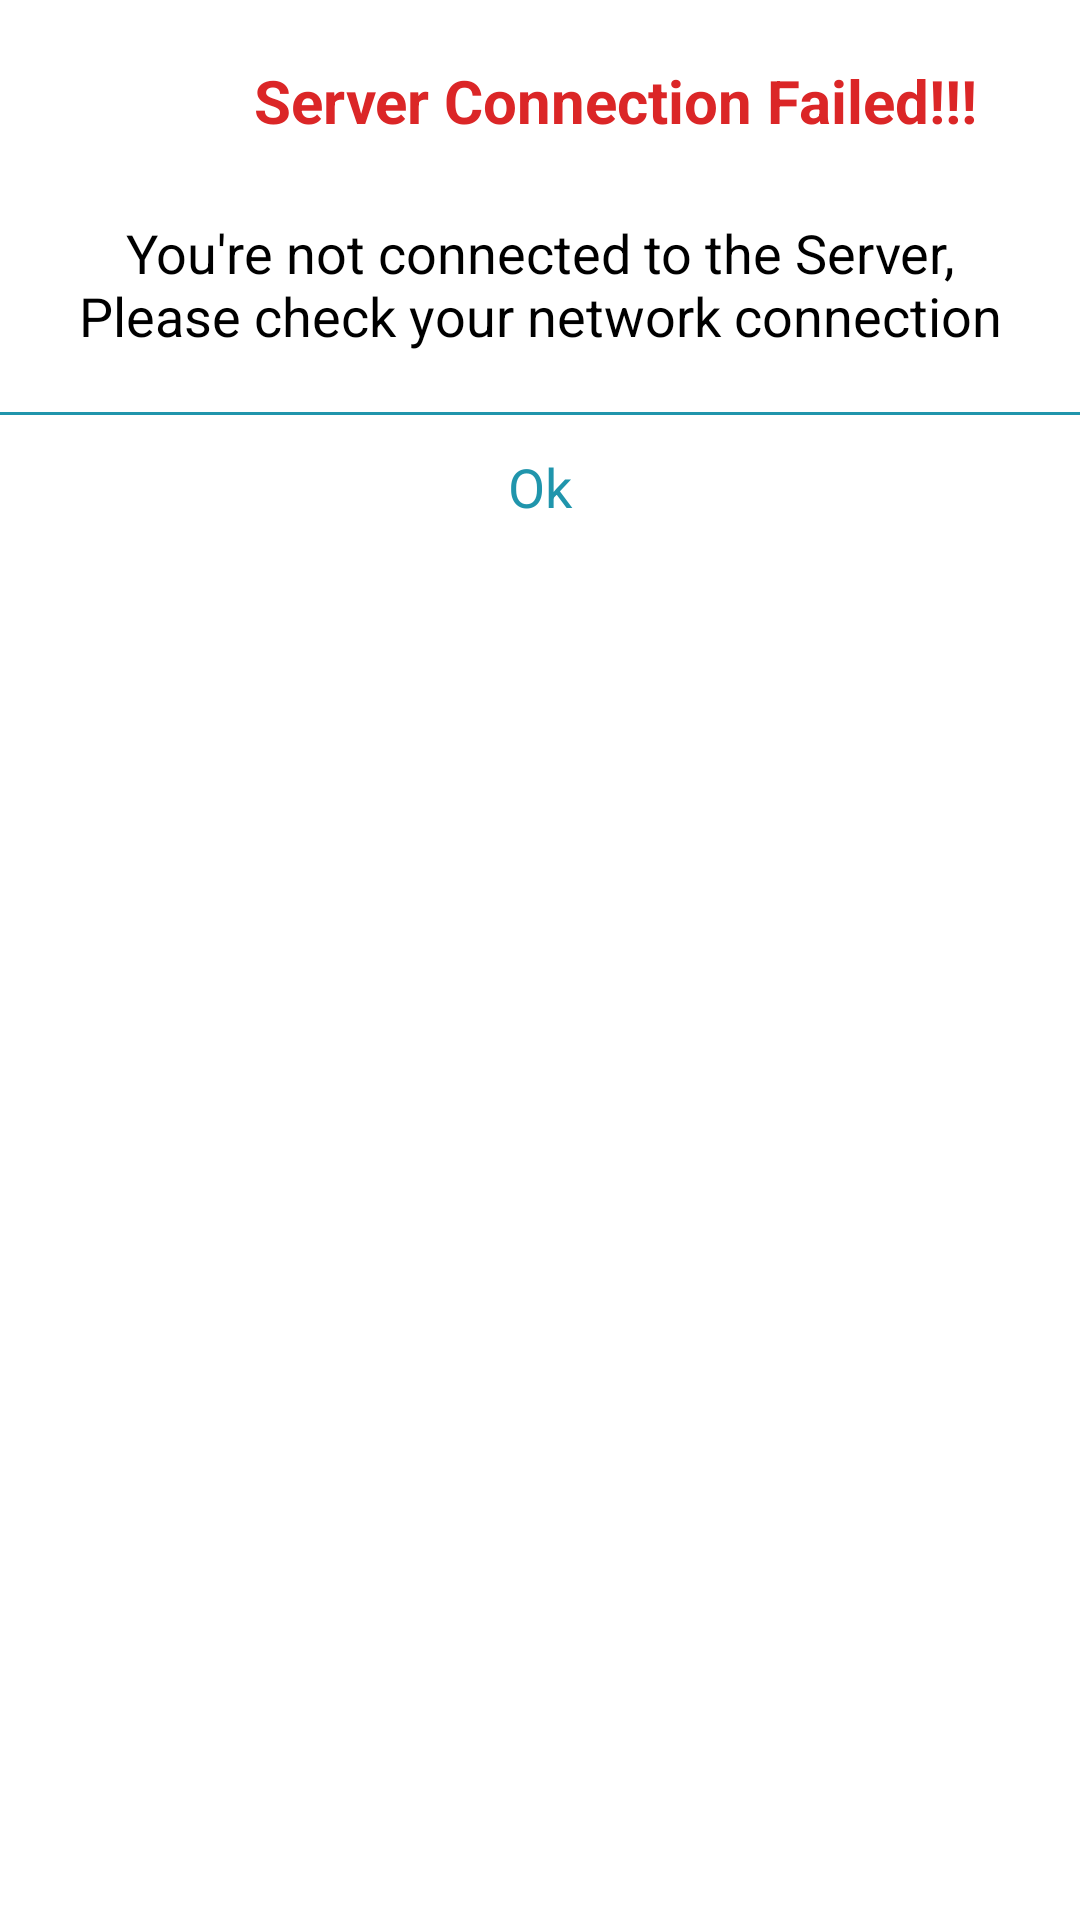

Produce the Android XML layout that renders to this screen, including the resource entries it uses.
<!-- AndroidManifest.xml: application theme CustomTheme -->
<!-- res/layout/network_error_dialog.xml -->
<?xml version="1.0" encoding="utf-8"?>
<LinearLayout
    xmlns:android="http://schemas.android.com/apk/res/android"
    xmlns:app="http://schemas.android.com/apk/res-auto"
    xmlns:tools="http://schemas.android.com/tools"
    android:layout_width="match_parent"
    android:layout_height="wrap_content"
    android:orientation="vertical"
    android:background="@drawable/rounded_view_layout">

<LinearLayout
    android:layout_width="match_parent"
    android:layout_height="wrap_content"
    android:gravity="center"
    android:layout_marginTop="16dp"
    android:orientation="horizontal">
    <ImageView
        android:layout_width="35dp"
        android:layout_height="35dp"
        android:src="@drawable/wifi_disconnected"/>
    <TextView
        android:layout_width="wrap_content"
        android:layout_height="wrap_content"
        android:text="Server Connection Failed!!!"
        android:layout_marginLeft="16dp"
        android:textSize="20sp"
        android:gravity="center_vertical"
        android:textStyle="bold"
        android:textColor="@color/red1"/>

</LinearLayout>
    <View
        android:layout_width="match_parent"
        android:layout_height="1dp"
        android:background="@color/blue1"
        android:visibility="invisible"
        android:layout_marginTop="10dp"/>
    <TextView
        android:id="@+id/textMessage"
        android:layout_width="match_parent"
        android:layout_height="wrap_content"
        android:layout_marginTop="10dp"
        android:layout_marginLeft="16dp"
        android:layout_marginRight="16dp"
        android:text="You're not connected to the Server, Please check your network connection"
        android:gravity="center"
        android:textSize="18sp"
        android:textColor="@color/black"/>
    <View
        android:layout_width="match_parent"
        android:layout_height="1dp"
        android:background="@color/blue1"
        android:layout_marginTop="20dp"/>
    <LinearLayout
        android:id="@+id/linearLayout8"
        android:layout_width="match_parent"
        android:layout_height="wrap_content"
        android:orientation="horizontal">

        <Button
            android:id="@+id/okBtn"
            android:layout_width="match_parent"
            android:layout_height="wrap_content"
            android:layout_weight="1"
            android:textSize="18sp"
            android:background="@android:color/transparent"
            android:text="Ok"
            android:textAllCaps="false"
            android:textColor="@color/blue1" />
    </LinearLayout>


</LinearLayout>
<!-- resources referenced by this layout -->
<resources>
  <color name="black">#000000</color>
  <color name="blue1">#2095ac</color>
  <color name="red1">#db2627</color>
  <style name="CustomTheme" parent="android:style/Theme.Holo.Light">  
             
             
             
           <item name="android:actionBarTabTextStyle">@style/MyActionBarTabTextStyle</item>  
           <item name="android:actionBarStyle">@style/MyActionBarStyle</item>
           <item name="android:homeAsUpIndicator">@drawable/actionbar_back</item> 
       </style>
  <style name="MyActionBarTabTextStyle" parent="android:style/Widget.Holo.Light.ActionBar.TabText">          
           <item name="android:textColor">@drawable/check_text_color</item>
           <item name="android:textSize">16sp</item>  
      </style>
  <style name="MyActionBarStyle" parent="@android:style/Widget.Holo.ActionBar">
          
        
      </style>
</resources>
